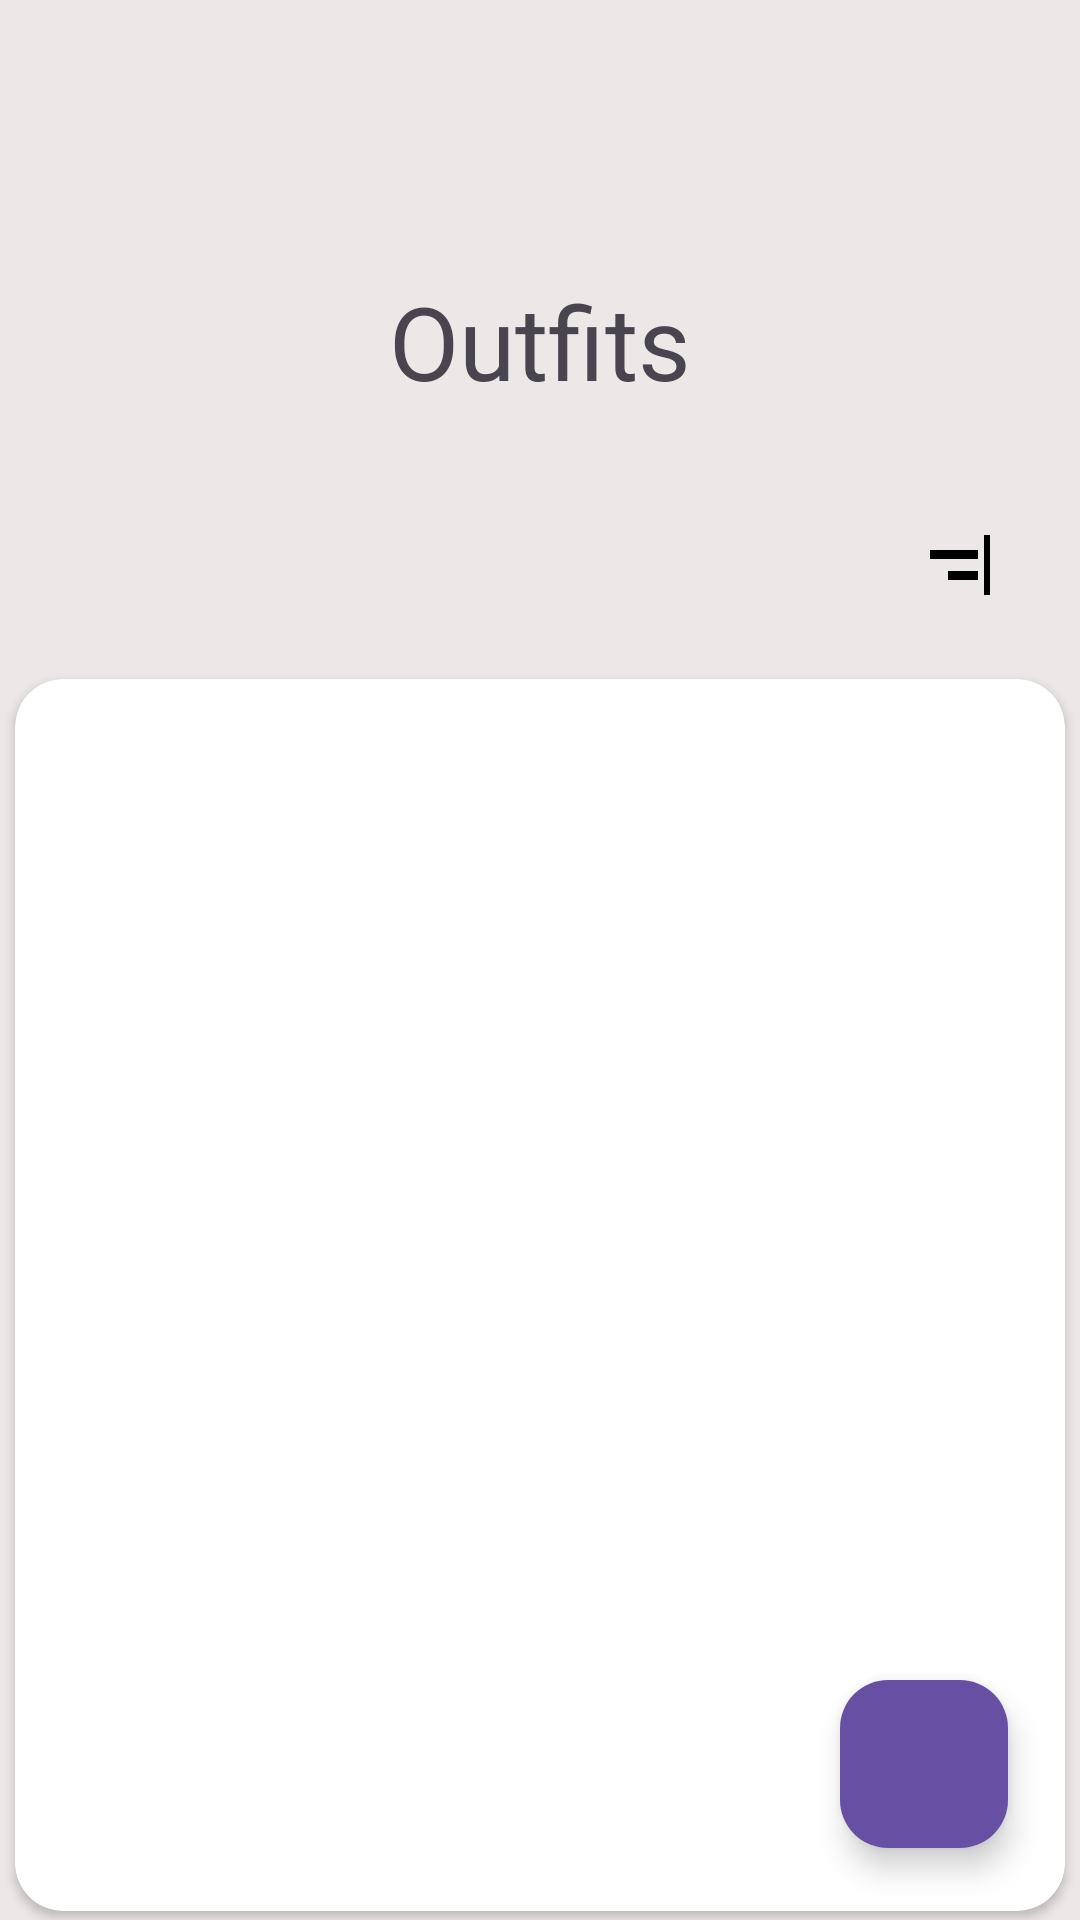

Android layout source for this screen:
<!-- AndroidManifest.xml: application theme Theme.Coursework -->
<!-- res/layout/fragment_outfit_list.xml -->
<?xml version="1.0" encoding="utf-8"?>
<androidx.constraintlayout.widget.ConstraintLayout xmlns:android="http://schemas.android.com/apk/res/android"
    xmlns:app="http://schemas.android.com/apk/res-auto"
    xmlns:tools="http://schemas.android.com/tools"
    android:layout_width="match_parent"
    android:layout_height="match_parent"
    android:background="@color/light_gray"
    tools:context=".fragments.Clothes.list.ListFragment">

    <androidx.cardview.widget.CardView
        android:id="@+id/cardView"
        android:layout_width="0dp"
        android:layout_height="0dp"
        android:layout_marginStart="5dp"
        android:layout_marginTop="90dp"
        android:layout_marginEnd="5dp"
        android:layout_marginBottom="3dp"
        app:cardCornerRadius="16dp"
        app:layout_constraintBottom_toBottomOf="parent"
        app:layout_constraintEnd_toEndOf="parent"
        app:layout_constraintStart_toStartOf="parent"
        app:layout_constraintTop_toBottomOf="@+id/outfit_list_title">

        <androidx.recyclerview.widget.RecyclerView
            android:id="@+id/recyclerView"
            android:layout_width="match_parent"
            android:layout_height="match_parent"
            android:backgroundTint="#FFFFFF" />

    </androidx.cardview.widget.CardView>

    <com.google.android.material.floatingactionbutton.FloatingActionButton
        android:id="@+id/outfit_list_add_button"
        android:layout_width="wrap_content"
        android:layout_height="wrap_content"
        android:layout_marginEnd="24dp"
        android:layout_marginBottom="24dp"
        android:clickable="true"
        android:src="@drawable/ic_add"
        app:backgroundTint="@color/blue"
        app:tint="@color/white"
        app:layout_constraintBottom_toBottomOf="parent"
        app:layout_constraintEnd_toEndOf="parent" />

    <TextView
        android:id="@+id/outfit_list_title"
        android:layout_width="wrap_content"
        android:layout_height="wrap_content"
        android:layout_marginTop="91dp"
        android:text="@string/outfits"
        android:textSize="34sp"
        app:layout_constraintEnd_toEndOf="parent"
        app:layout_constraintHorizontal_bias="0.5"
        app:layout_constraintStart_toStartOf="parent"
        app:layout_constraintTop_toTopOf="parent" />

    <ImageButton
        android:id="@+id/outfit_list_sort_button"
        android:layout_width="wrap_content"
        android:layout_height="wrap_content"
        android:layout_marginEnd="16dp"
        android:layout_marginBottom="16dp"
        android:backgroundTint="@color/light_gray"
        android:src="@drawable/ic_sort"
        app:layout_constraintBottom_toTopOf="@+id/cardView"
        app:layout_constraintEnd_toEndOf="parent" />

    <ImageButton
        android:id="@+id/outfit_list_search_button"
        android:layout_width="wrap_content"
        android:layout_height="wrap_content"
        android:layout_marginEnd="10dp"
        android:layout_marginBottom="16dp"
        android:backgroundTint="@color/light_gray"
        android:src="@drawable/ic_search"
        app:layout_constraintBottom_toTopOf="@+id/cardView"
        app:layout_constraintEnd_toStartOf="@+id/outfit_list_sort_button" />

</androidx.constraintlayout.widget.ConstraintLayout>
<!-- resources referenced by this layout -->
<resources>
  <color name="blue">#6750A4</color>
  <color name="light_gray">#ede8e8</color>
  <color name="white">#FFFFFFFF</color>
  <!-- drawable ic_sort (drawable) -->
  <vector android:autoMirrored="true" android:height="24dp"
      android:tint="#000000" android:viewportHeight="24"
      android:viewportWidth="24" android:width="24dp" xmlns:android="http://schemas.android.com/apk/res/android">
      <path android:fillColor="@android:color/white" android:pathData="M20,2h2v20h-2V2zM2,10h16V7H2V10zM8,17h10v-3H8V17z"/>
  </vector>
  <string name="outfits">Outfits</string>
  <style name="Theme.Coursework" parent="Base.Theme.Coursework" />
  <style name="Base.Theme.Coursework" parent="Theme.Material3.DayNight.NoActionBar">
          <item name="android:statusBarColor">@color/light_gray</item>
      </style>
</resources>
